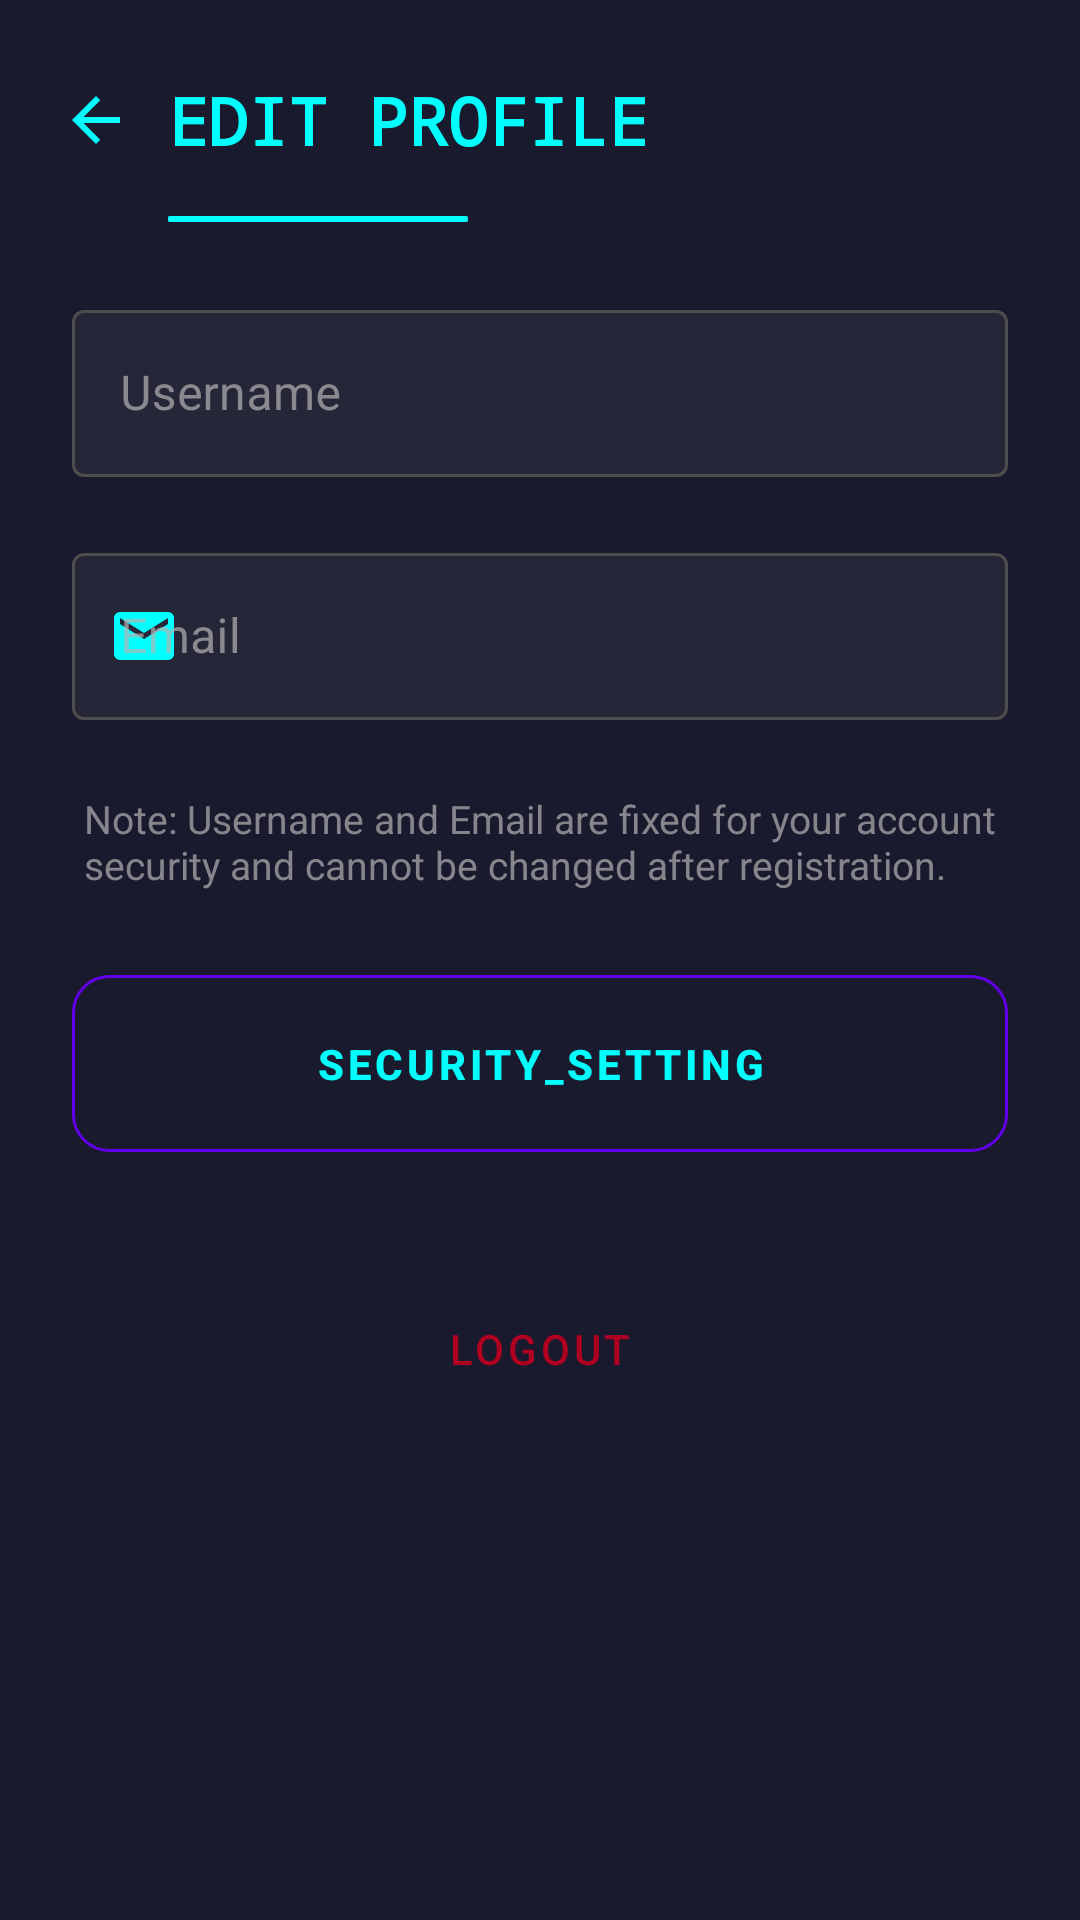

Layout XML and referenced resources for this Android screen:
<!-- AndroidManifest.xml: activity theme Theme.MaterialComponents.DayNight.NoActionBar -->
<!-- res/layout/activity_user_profile.xml -->
<?xml version="1.0" encoding="utf-8"?>
<androidx.constraintlayout.widget.ConstraintLayout xmlns:android="http://schemas.android.com/apk/res/android"
    xmlns:app="http://schemas.android.com/apk/res-auto"
    xmlns:tools="http://schemas.android.com/tools"
    android:id="@+id/user_profile"
    android:layout_width="match_parent"
    android:layout_height="match_parent"
    android:background="@color/tech_bg_dark"
    android:paddingBottom="16dp"
    tools:context=".UserProfileActivity">

    
    <LinearLayout
        android:id="@+id/header_profile"
        android:layout_width="match_parent"
        android:layout_height="wrap_content"
        android:orientation="vertical"
        android:paddingStart="8dp"
        android:paddingEnd="24dp"
        android:paddingTop="16dp"
        android:paddingBottom="8dp"
        app:layout_constraintTop_toTopOf="parent">

        <LinearLayout
            android:layout_width="match_parent"
            android:layout_height="wrap_content"
            android:orientation="horizontal"
            android:gravity="center_vertical">

            <ImageButton
                android:id="@+id/btn_back"
                android:layout_width="48dp"
                android:layout_height="48dp"
                android:background="?attr/selectableItemBackgroundBorderless"
                android:contentDescription="Back"
                android:padding="12dp"
                android:src="@drawable/ic_back_cyan" />

            <TextView
                android:layout_width="0dp"
                android:layout_height="wrap_content"
                android:layout_weight="1"
                android:text="EDIT PROFILE"
                android:textColor="@color/tech_cyan"
                android:fontFamily="monospace"
                android:textAllCaps="true"
                android:textSize="22sp"
                android:textStyle="bold" />
        </LinearLayout>

        <View
            android:layout_width="100dp"
            android:layout_height="2dp"
            android:layout_marginStart="48dp"
            android:layout_marginTop="8dp"
            android:background="@drawable/bg_header_line_glow" />
    </LinearLayout>

    <ScrollView
        android:layout_width="0dp"
        android:layout_height="0dp"
        android:paddingStart="24dp"
        android:paddingEnd="24dp"
        android:paddingTop="16dp"
        app:layout_constraintBottom_toBottomOf="parent"
        app:layout_constraintEnd_toEndOf="parent"
        app:layout_constraintStart_toStartOf="parent"
        app:layout_constraintTop_toBottomOf="@id/header_profile">

        <LinearLayout
            android:layout_width="match_parent"
            android:layout_height="wrap_content"
            android:orientation="vertical">

            
            <com.google.android.material.textfield.TextInputLayout
                style="@style/TechTextInputLayout"
                android:layout_width="match_parent"
                android:layout_height="wrap_content"
                android:layout_marginBottom="20dp"
                android:hint="Username"
                app:startIconDrawable="@drawable/ic_person">

                <com.google.android.material.textfield.TextInputEditText
                    android:id="@+id/et_username"
                    android:layout_width="match_parent"
                    android:layout_height="wrap_content"
                    android:clickable="false"
                    android:focusable="false"
                    android:inputType="text"
                    android:textColor="@android:color/white"
                    tools:text="test_user123" />
            </com.google.android.material.textfield.TextInputLayout>

            
            <com.google.android.material.textfield.TextInputLayout
                style="@style/TechTextInputLayout"
                android:layout_width="match_parent"
                android:layout_height="wrap_content"
                android:layout_marginBottom="24dp"
                android:hint="Email"
                app:startIconDrawable="@drawable/ic_email">

                <com.google.android.material.textfield.TextInputEditText
                    android:id="@+id/et_email"
                    android:layout_width="match_parent"
                    android:layout_height="wrap_content"
                    android:clickable="false"
                    android:focusable="false"
                    android:inputType="textEmailAddress"
                    android:textColor="@android:color/white"
                    tools:text="user@example.com" />
            </com.google.android.material.textfield.TextInputLayout>

            
            <TextView
                android:layout_width="match_parent"
                android:layout_height="wrap_content"
                android:layout_marginBottom="28dp"
                android:paddingStart="4dp"
                android:paddingEnd="4dp"
                android:text="Note: Username and Email are fixed for your account security and cannot be changed after registration."
                android:textColor="@color/tech_label_gray"
                android:textSize="13sp" />

            
            <Button
                android:id="@+id/btn_security_setting"
                android:layout_width="match_parent"
                android:layout_height="wrap_content"
                android:layout_marginBottom="20dp"
                android:background="@drawable/bg_btn_outline_cyan"
                android:minHeight="0dp"
                android:paddingVertical="14dp"
                android:text="SECURITY_SETTING"
                android:textColor="@color/tech_cyan"
                android:textStyle="bold" />

            
            <Button
                android:id="@+id/btn_logout"
                android:layout_width="match_parent"
                android:layout_height="wrap_content"
                android:layout_marginTop="16dp"
                android:paddingVertical="14dp"
                android:text="Logout"
                android:textColor="@color/design_default_color_error"
                style="@style/Widget.MaterialComponents.Button.TextButton" />
        </LinearLayout>
    </ScrollView>

</androidx.constraintlayout.widget.ConstraintLayout>
<!-- resources referenced by this layout -->
<resources>
  <color name="tech_bg_dark">#1A1A2E</color>
  <color name="tech_cyan">#00FFFF</color>
  <color name="tech_label_gray">#B3B3B3B3</color>
  <!-- drawable bg_btn_outline_cyan (drawable) -->
  <?xml version="1.0" encoding="utf-8"?>
  <shape xmlns:android="http://schemas.android.com/apk/res/android"
      android:shape="rectangle">
      <stroke
          android:width="1dp"
          android:color="@color/tech_cyan" />
      <corners android:radius="12dp" />
      <solid android:color="@android:color/transparent" />
  </shape>
  <!-- drawable bg_header_line_glow (drawable) -->
  <?xml version="1.0" encoding="utf-8"?>
  <layer-list xmlns:android="http://schemas.android.com/apk/res/android">
      
      <item
          android:top="-2dp"
          android:bottom="-2dp"
          android:left="-2dp"
          android:right="-2dp">
          <shape android:shape="rectangle">
              <solid android:color="#8000FFFF" />
              <corners android:radius="2dp" />
          </shape>
      </item>
      
      <item>
          <shape android:shape="rectangle">
              <solid android:color="#00FFFF" />
              <corners android:radius="1dp" />
          </shape>
      </item>
  </layer-list>
  <!-- drawable ic_back_cyan (drawable) -->
  <vector xmlns:android="http://schemas.android.com/apk/res/android"
      android:width="24dp"
      android:height="24dp"
      android:viewportWidth="24"
      android:viewportHeight="24">
      <path
          android:fillColor="#00FFFF"
          android:pathData="M20,11H7.83l5.59,-5.59L12,4l-8,8 8,8 1.41,-1.41L7.83,13H20v-2z"/>
  </vector>
  <!-- drawable ic_email (drawable) -->
  <vector xmlns:android="http://schemas.android.com/apk/res/android"
      android:width="24dp"
      android:height="24dp"
      android:viewportWidth="24"
      android:viewportHeight="24">
      <path
          android:fillColor="@android:color/white"
          android:pathData="M20,4H4C2.9,4 2.01,4.9 2.01,6L2,18c0,1.1 0.9,2 2,2h16c1.1,0 2,-0.9 2,-2V6C22,4.9 21.1,4 20,4zM20,8l-8,5l-8,-5V6l8,5l8,-5V8z"/>
  </vector>
  <style name="TechTextInputLayout" parent="Widget.MaterialComponents.TextInputLayout.OutlinedBox">
          <item name="boxBackgroundColor">@color/tech_input_bg</item>
          <item name="boxStrokeColor">@color/tech_stroke_color</item>
          <item name="boxStrokeWidth">1dp</item>
          <item name="hintTextColor">@color/tech_label_gray</item>
          <item name="android:textColorHint">@color/tech_label_gray</item>
          <item name="cursorColor">@color/tech_cyan</item>
          <item name="startIconTint">@color/tech_cyan</item>
      </style>
  <color name="tech_input_bg">#0DFFFFFF</color>
</resources>
